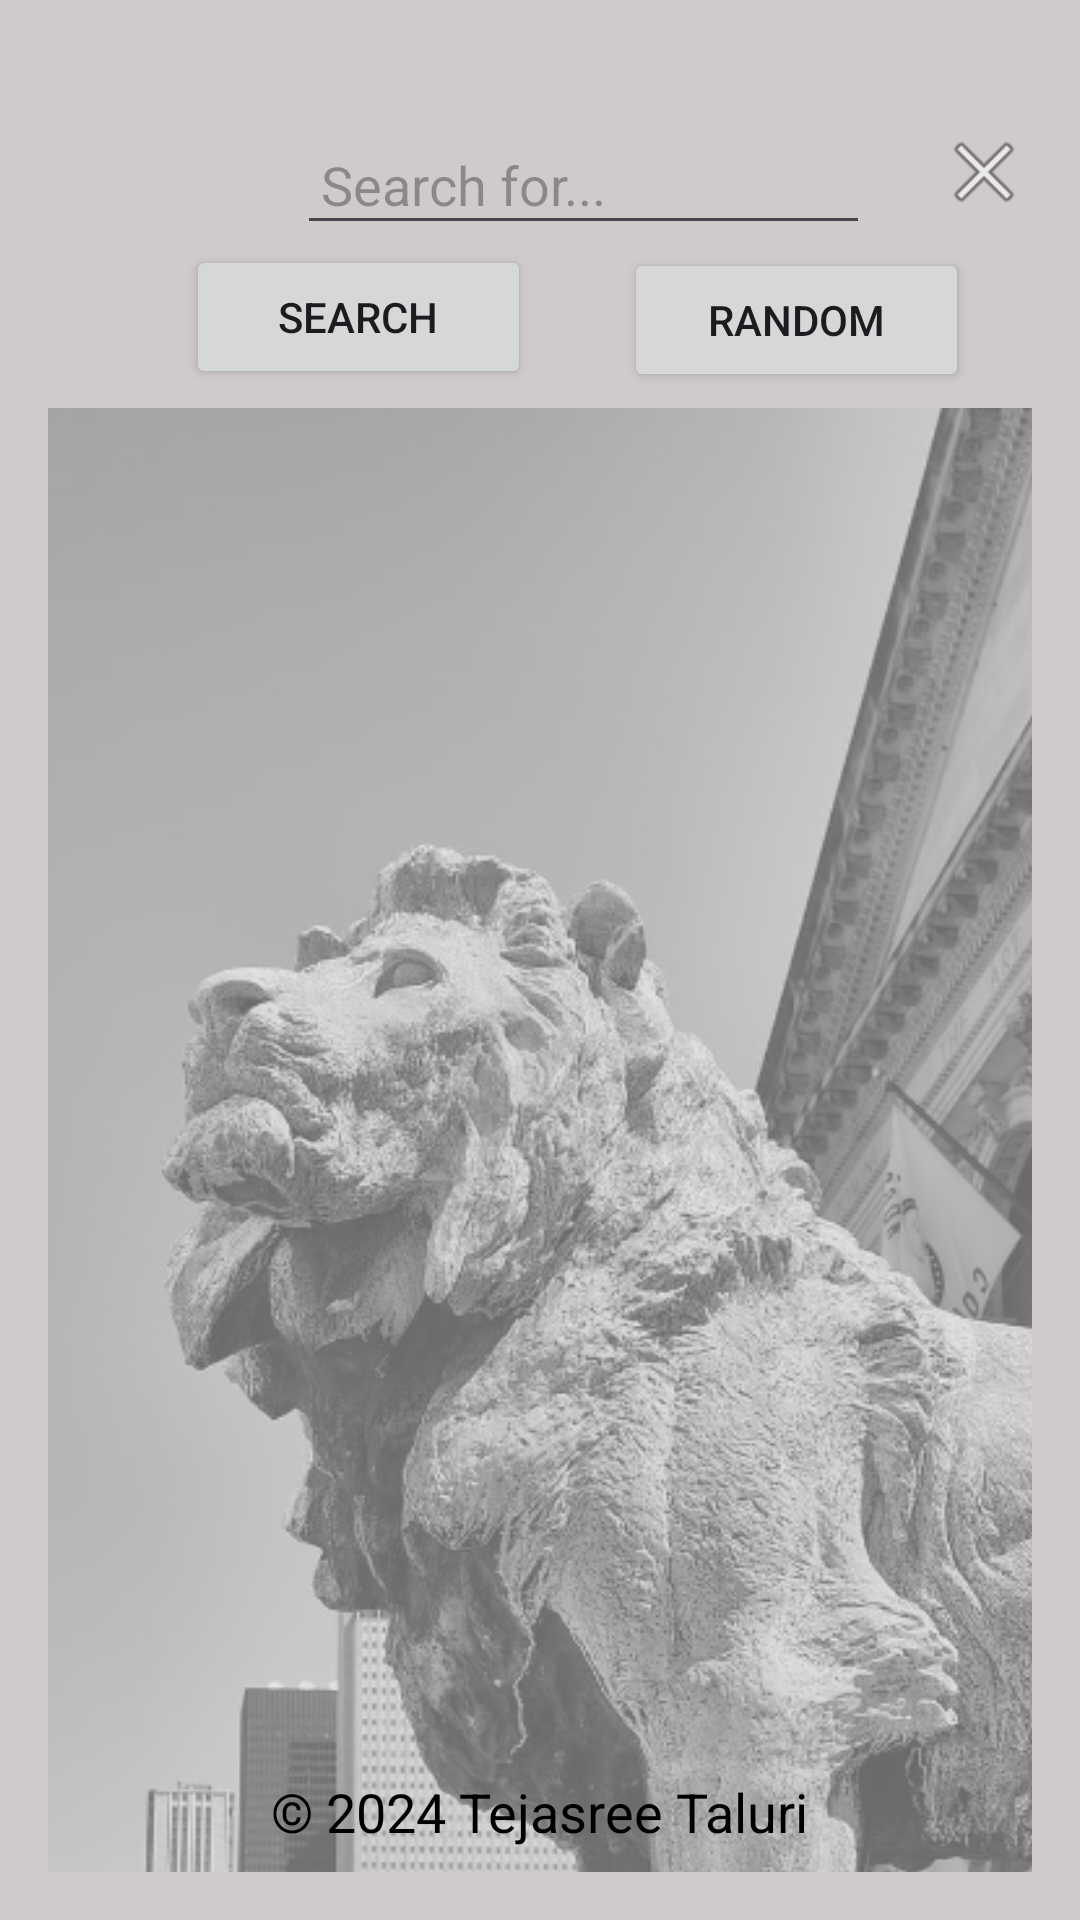

Write the Android layout XML for this screen, with the resource values it uses.
<!-- AndroidManifest.xml: application theme Theme.ArtInstituteApiApp -->
<!-- res/layout/activity_main.xml -->
<RelativeLayout xmlns:android="http://schemas.android.com/apk/res/android"
    android:layout_width="match_parent"
    android:layout_height="match_parent"
    android:padding="16dp"
    android:background="@color/lightGrey">

    <ImageView
        android:id="@+id/artInstituteLogo"
        android:layout_width="89dp"
        android:layout_height="92dp"
        android:layout_alignParentTop="true"
        android:layout_marginTop="21dp"
        android:src="@drawable/logo" />

    <EditText
        android:id="@+id/searchEditText"
        android:layout_width="229dp"
        android:layout_height="wrap_content"
        android:layout_below="@id/artInstituteLogo"
        android:layout_marginStart="83dp"
        android:layout_marginTop="-88dp"
        android:layout_marginEnd="22dp"
        android:layout_toStartOf="@+id/clearSearchButton"
        android:hint="Search for..."
        android:inputType="text"
        android:padding="8dp" />

    <ImageView
        android:id="@+id/clearSearchButton"
        android:layout_width="wrap_content"
        android:layout_height="wrap_content"
        android:layout_alignTop="@+id/searchEditText"
        android:layout_alignParentEnd="true"
        android:src="@android:drawable/ic_menu_close_clear_cancel" />

    <Button
        android:id="@+id/searchButton"
        android:layout_width="115dp"
        android:layout_height="wrap_content"
        android:layout_below="@id/searchEditText"
        android:layout_marginTop="0dp"
        android:layout_marginEnd="31dp"
        android:layout_toStartOf="@+id/randomButton"
        android:text="Search" />

    <Button
        android:id="@+id/randomButton"
        android:layout_width="115dp"
        android:layout_height="wrap_content"
        android:layout_alignTop="@+id/searchButton"
        android:layout_alignParentEnd="true"
        android:layout_marginTop="1dp"
        android:layout_marginEnd="21dp"
        android:text="Random" />

    <ProgressBar
        android:id="@+id/progressBar"
        android:layout_width="wrap_content"
        android:layout_height="wrap_content"
        android:layout_centerInParent="true"
        android:visibility="gone" />

    <FrameLayout
        android:layout_width="395dp"
        android:layout_height="712dp"
        android:layout_marginTop="115dp">


        <ImageView
            android:layout_width="match_parent"
            android:layout_height="704dp"
            android:layout_marginTop="5dp"
            android:alpha="0.5"
            android:scaleType="centerCrop"
            android:src="@drawable/bwlions" />

        <androidx.recyclerview.widget.RecyclerView
            android:id="@+id/recyclerView"
            android:layout_width="395dp"
            android:layout_height="684dp"
            android:layout_below="@id/randomButton"
            android:layout_gravity="center"
            android:background="@android:color/transparent" />

    </FrameLayout>


    <TextView
        android:id="@+id/copyrightText"
        android:layout_width="wrap_content"
        android:layout_height="wrap_content"
        android:layout_alignParentBottom="true"
        android:layout_centerHorizontal="true"
        android:clickable="true"
        android:onClick="openCopyrightActivity"
        android:padding="8dp"
        android:text="© 2024 Tejasree Taluri"
        android:textColor="@android:color/black"
        android:textSize="18sp" />



</RelativeLayout>
<!-- resources referenced by this layout -->
<resources>
  <color name="lightGrey">#D0CBCB</color>
  <!-- drawable bwlions: png bitmap (drawable, 482163 bytes) -->
  <!-- drawable logo: png bitmap (drawable-land, 2711 bytes) -->
  <style name="Theme.ArtInstituteApiApp" parent="Base.Theme.ArtInstituteApiApp" />
  <style name="Base.Theme.ArtInstituteApiApp" parent="Theme.Material3.DayNight.NoActionBar">
          
          
      </style>
</resources>
